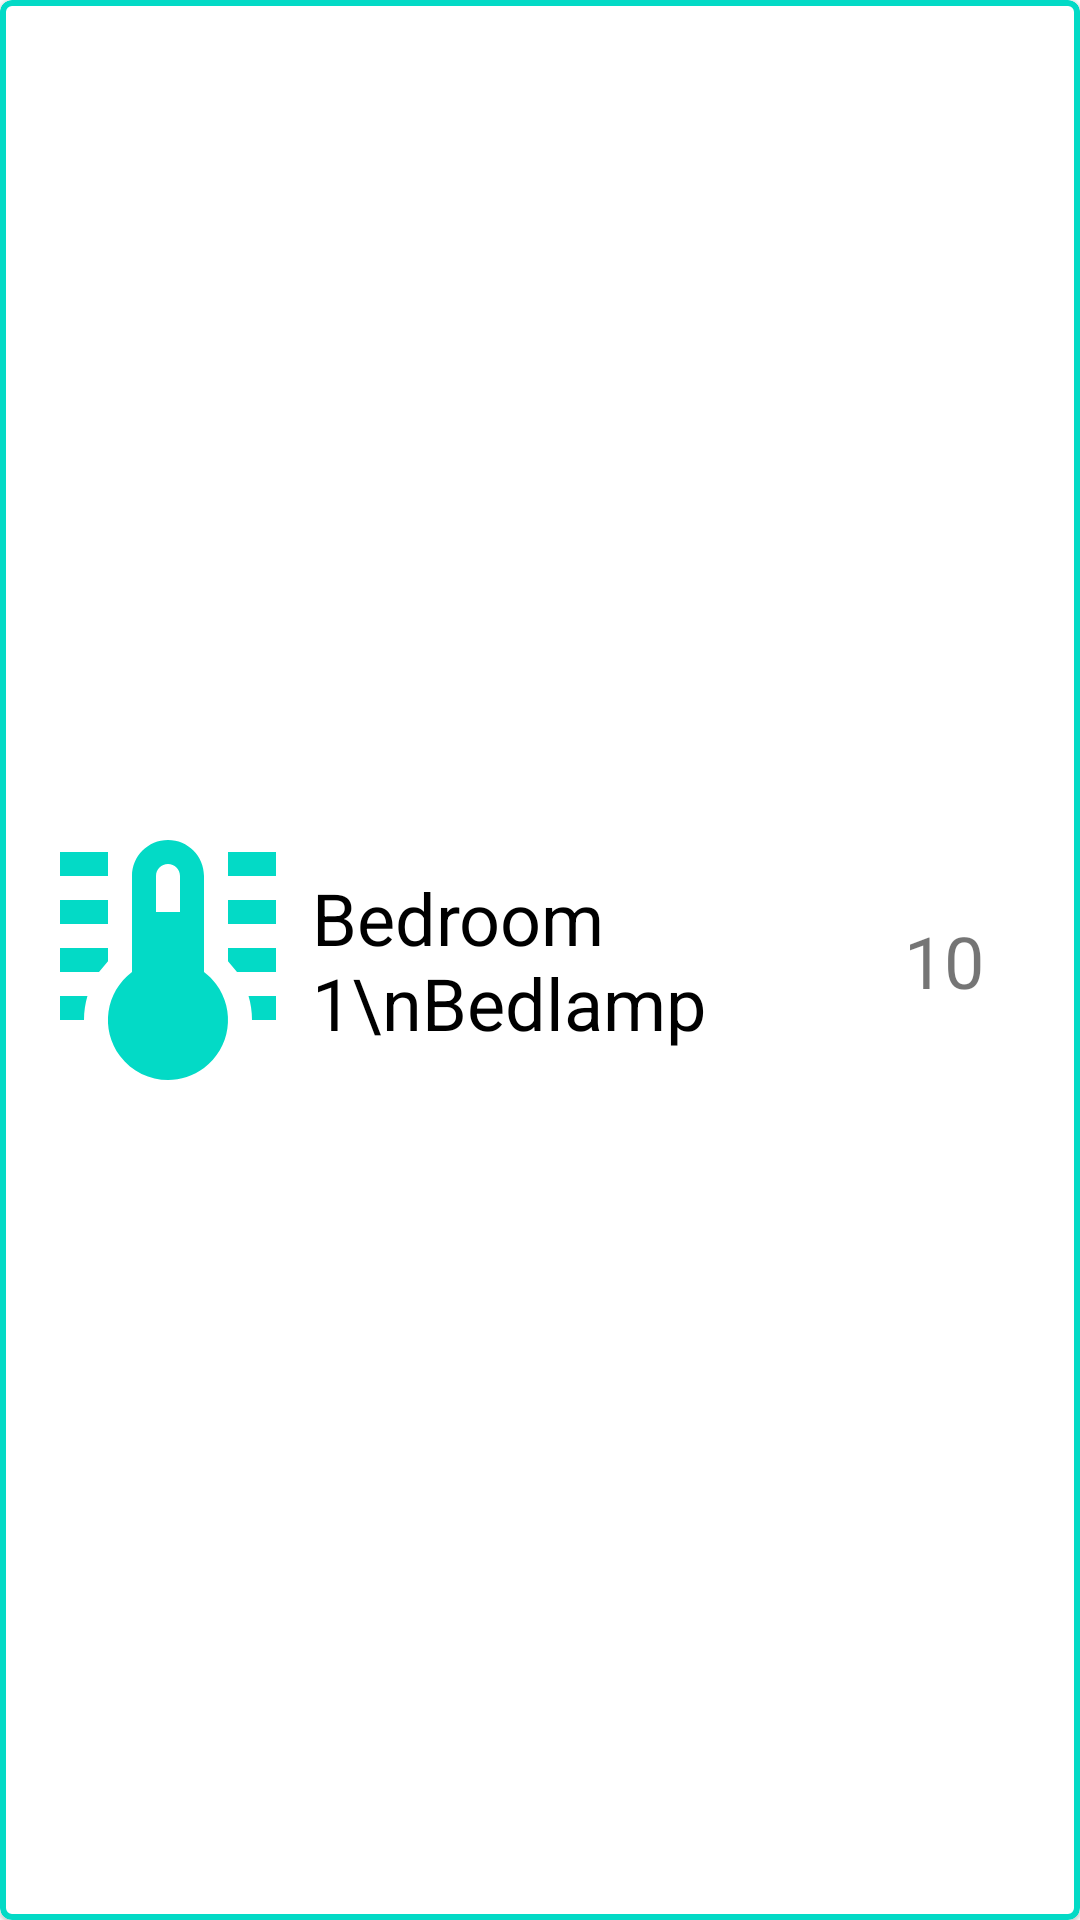

Layout XML and referenced resources for this Android screen:
<!-- AndroidManifest.xml: application theme Theme.SE2Android -->
<!-- res/layout/devices_rv_item_thermometer.xml -->
<?xml version="1.0" encoding="utf-8"?>
<com.google.android.material.card.MaterialCardView xmlns:android="http://schemas.android.com/apk/res/android"
    xmlns:app="http://schemas.android.com/apk/res-auto"
    xmlns:tools="http://schemas.android.com/tools"
    android:layout_width="match_parent"
    android:layout_height="wrap_content"
    android:layout_marginStart="8dp"
    android:layout_marginTop="8dp"
    android:layout_marginEnd="8dp"
    android:focusableInTouchMode="true"
    app:cardBackgroundColor="@color/cardview_light_background"
    app:strokeColor="@color/design_default_color_secondary"
    app:strokeWidth="2dp">

    <androidx.constraintlayout.widget.ConstraintLayout
        android:layout_width="match_parent"
        android:layout_height="match_parent">

        <TextView
            android:id="@+id/deviceTextView"
            android:layout_width="0dp"
            android:layout_height="wrap_content"
            android:layout_marginEnd="32dp"
            android:text="Bedroom 1\nBedlamp"
            android:textColor="@color/design_default_color_on_secondary"
            android:textSize="24sp"
            app:layout_constraintBottom_toBottomOf="parent"
            app:layout_constraintEnd_toStartOf="@+id/deviceTextViewValue"
            app:layout_constraintHorizontal_bias="0.0"
            app:layout_constraintStart_toEndOf="@+id/deviceImageView"
            app:layout_constraintTop_toTopOf="parent" />

        <ImageView
            android:id="@+id/deviceImageView"
            android:layout_width="96dp"
            android:layout_height="96dp"
            android:layout_marginStart="8dp"
            android:layout_marginTop="8dp"
            android:layout_marginBottom="8dp"
            app:layout_constraintBottom_toBottomOf="parent"
            app:layout_constraintHorizontal_chainStyle="spread_inside"
            app:layout_constraintStart_toStartOf="parent"
            app:layout_constraintTop_toTopOf="parent"
            app:srcCompat="@drawable/thermometer_lines"
            app:tint="@color/design_default_color_secondary"
            tools:ignore="VectorDrawableCompat" />

        <TextView
            android:id="@+id/deviceTextViewValue"
            android:layout_width="wrap_content"
            android:layout_height="wrap_content"
            android:layout_marginTop="8dp"
            android:layout_marginEnd="32dp"
            android:layout_marginBottom="8dp"
            android:text="10"
            android:textSize="24sp"
            app:layout_constraintBottom_toBottomOf="parent"
            app:layout_constraintEnd_toEndOf="parent"
            app:layout_constraintTop_toTopOf="parent" />

    </androidx.constraintlayout.widget.ConstraintLayout>
</com.google.android.material.card.MaterialCardView>
<!-- resources referenced by this layout -->
<resources>
  <!-- drawable thermometer_lines (drawable) -->
  <vector xmlns:android="http://schemas.android.com/apk/res/android"
      android:width="24dp"
      android:height="24dp"
      android:viewportWidth="24"
      android:viewportHeight="24">
      <path
  
          android:fillColor="#000"
          android:pathData="M17 3H21V5H17V3M17 7H21V9H17V7M17 11H21V13H17.75L17 12.1V11M21 15V17H19C19 16.31 18.9 15.63 18.71 15H21M7 3V5H3V3H7M7 7V9H3V7H7M7 11V12.1L6.25 13H3V11H7M3 15H5.29C5.1 15.63 5 16.31 5 17H3V15M15 13V5C15 3.34 13.66 2 12 2S9 3.34 9 5V13C6.79 14.66 6.34 17.79 8 20S12.79 22.66 15 21 17.66 16.21 16 14C15.72 13.62 15.38 13.28 15 13M12 4C12.55 4 13 4.45 13 5V8H11V5C11 4.45 11.45 4 12 4Z" />
  </vector>
  <style name="Theme.SE2Android" parent="Theme.MaterialComponents.DayNight.NoActionBar">
          
          <item name="colorPrimary">@color/purple_500</item>
          <item name="colorPrimaryVariant">@color/purple_700</item>
          <item name="colorOnPrimary">@color/white</item>
          
          <item name="colorSecondary">@color/teal_200</item>
          <item name="colorSecondaryVariant">@color/teal_700</item>
          <item name="colorOnSecondary">@color/black</item>
          
          <item name="android:statusBarColor" tools:targetApi="l">?attr/colorPrimaryVariant</item>
          
      </style>
  <color name="purple_500">#FF6200EE</color>
  <color name="purple_700">#FF3700B3</color>
  <color name="white">#FFFFFFFF</color>
  <color name="teal_200">#FF03DAC5</color>
  <color name="teal_700">#FF018786</color>
  <color name="black">#FF000000</color>
</resources>
